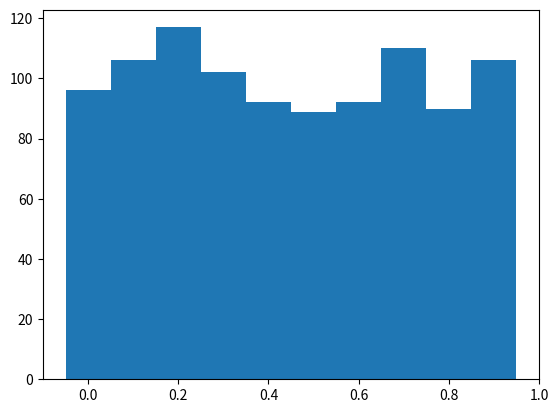

This figure's Python source:
#!/usr/bin/env python3
# -*- coding: utf-8 -*-

"""
Q5.4
"""

from numpy import zeros, random, arange
import matplotlib.pyplot as plt

m = zeros(10, int)
for i in range (1000):
    x = random . random()
    k = int(10 * x)
    m[k] = m[k] + 1
print (m)

plt.bar(arange(0, 1, 0.1), m, width = 0.1)
plt.savefig("q5work4.png")


"""
Uses arange from numpy to produce the range
Image file is saved in same folder as python script.
"""